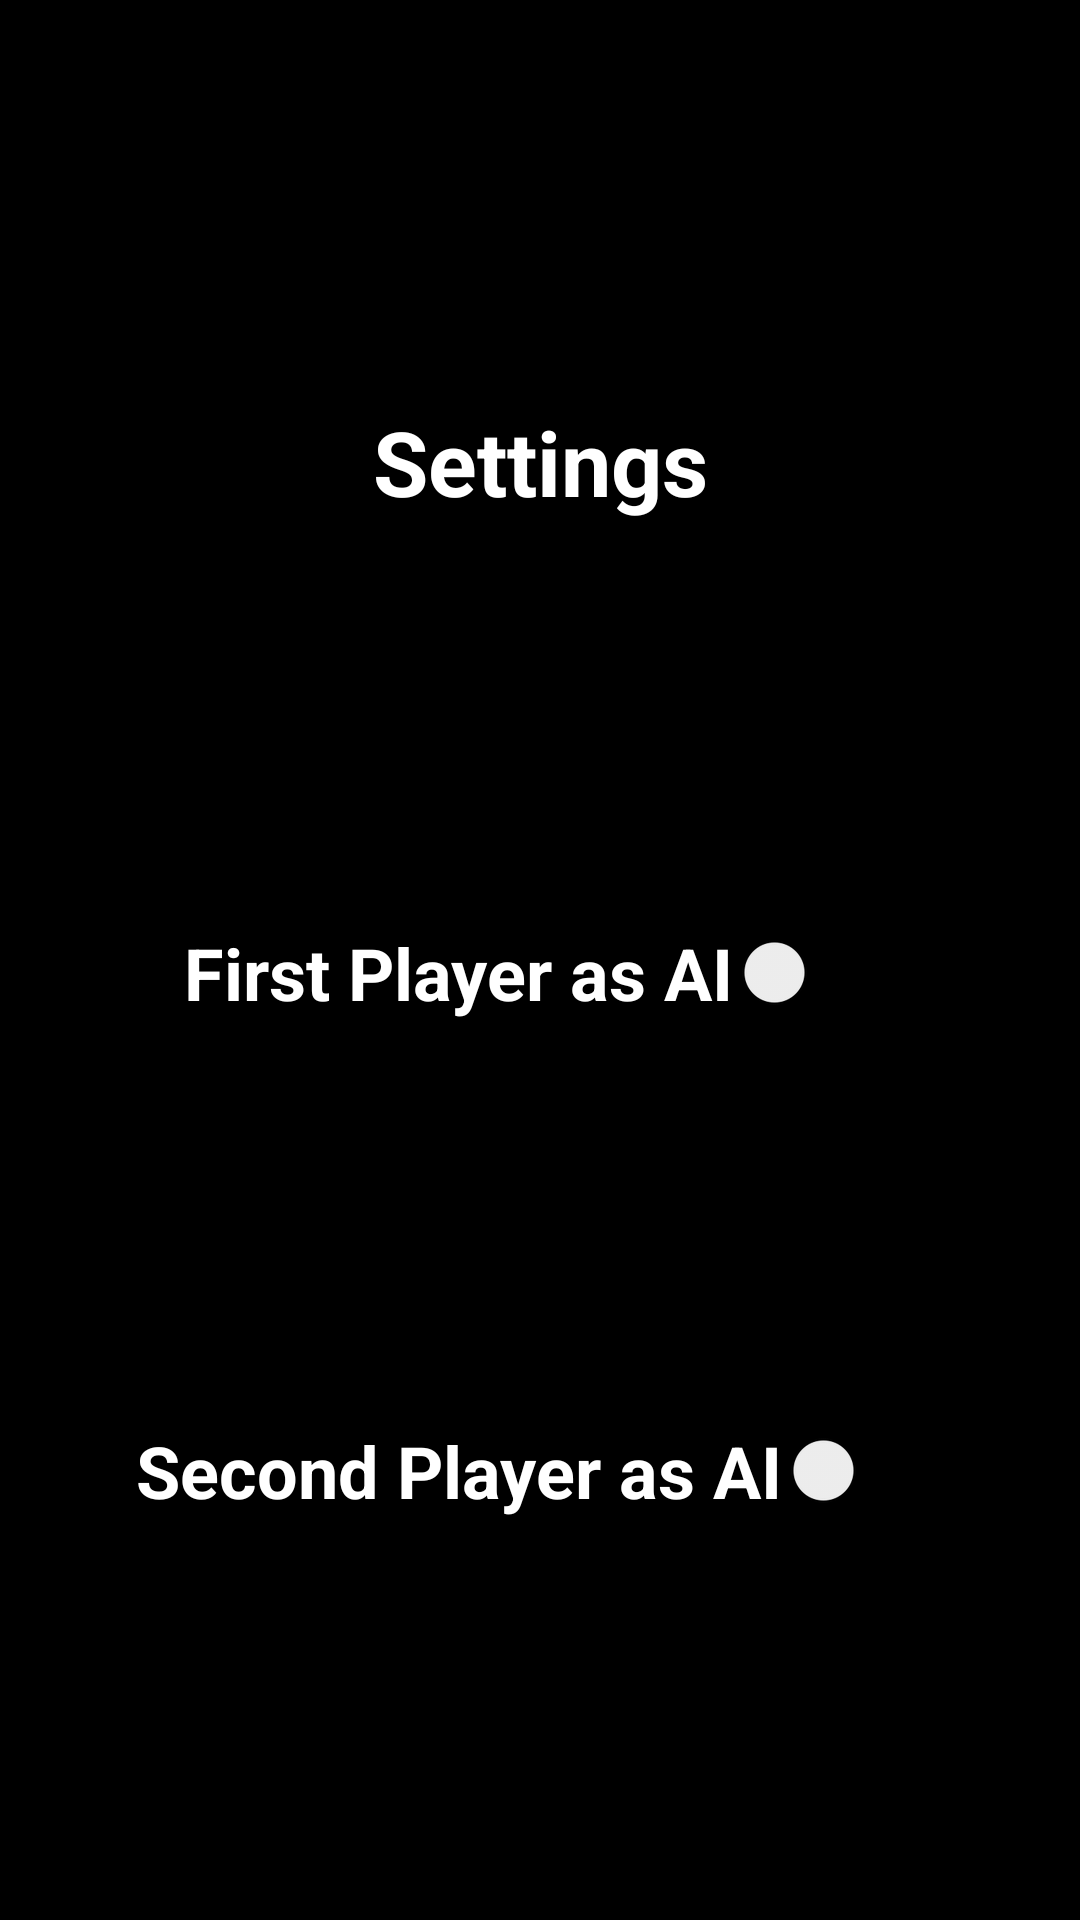

Android layout source for this screen:
<!-- AndroidManifest.xml: application theme AppTheme -->
<!-- res/layout/activity_settings.xml -->
<?xml version="1.0" encoding="utf-8"?>
<androidx.constraintlayout.widget.ConstraintLayout xmlns:android="http://schemas.android.com/apk/res/android"
                                             xmlns:app="http://schemas.android.com/apk/res-auto" xmlns:tools="http://schemas.android.com/tools" android:layout_width="match_parent"
                                             android:layout_height="match_parent"
                                             android:background="#000000">

    <Switch
            android:layout_width="wrap_content"
            android:layout_height="wrap_content"
            android:id="@+id/firstPlayerSwitch" android:textColor="@color/white"
            android:text="First Player as AI" app:layout_constraintStart_toStartOf="parent"
            app:layout_constraintEnd_toEndOf="parent"
            app:layout_constraintTop_toBottomOf="@+id/textView4"
            app:layout_constraintBottom_toTopOf="@+id/secondPlayerSwitch" android:textSize="24sp"
            android:textOff="OFF"/>
    <Switch
            android:layout_width="wrap_content"
            android:layout_height="wrap_content"
            android:id="@+id/secondPlayerSwitch" android:text="Second Player as AI"
            android:textColor="@color/white" app:layout_constraintStart_toStartOf="parent"
            app:layout_constraintEnd_toEndOf="parent"
            app:layout_constraintBottom_toBottomOf="parent"
            app:layout_constraintTop_toBottomOf="@+id/firstPlayerSwitch" android:textSize="24sp"/>
    <TextView
            android:text="Settings"
            android:layout_width="wrap_content"
            android:layout_height="wrap_content"
            android:id="@+id/textView4" app:layout_constraintStart_toStartOf="parent"
            app:layout_constraintEnd_toEndOf="parent"
            app:layout_constraintBottom_toTopOf="@+id/firstPlayerSwitch"
            app:layout_constraintTop_toTopOf="parent" android:textSize="30sp"/>
</androidx.constraintlayout.widget.ConstraintLayout>
<!-- resources referenced by this layout -->
<resources>
  <style name="AppTheme" parent="Theme.AppCompat.Light.NoActionBar">
          
          <item name="colorPrimary">@color/colorPrimary</item>
          <item name="colorPrimaryDark">@color/colorPrimaryDark</item>
          <item name="colorAccent">@color/colorAccent</item>
          <item name="android:buttonStyle">@style/ButtonsStyle</item>
          <item name="android:textColor">@color/white</item>
          <item name="android:textStyle">bold</item>
      </style>
  <style name="ButtonsStyle" parent="android:style/Widget.Button">
          <item name="android:background">@drawable/button_shape</item>
          <item name="android:textSize">20sp</item>
          <item name="android:textColor">@color/white</item>
          <item name="android:textStyle">bold</item>
      </style>
  <!-- drawable button_shape (drawable) -->
  <?xml version="1.0" encoding="utf-8"?>
  <selector xmlns:android="http://schemas.android.com/apk/res/android" >
      <item android:state_pressed="true" >
          <shape android:shape="rectangle"  >
              <corners android:radius="25dip" />
              <stroke android:width="1dip" android:color="#343a40" />
              <solid android:color="#343a40"/>
          </shape>
      </item>
      <item android:state_focused="true">
          <shape android:shape="rectangle"  >
              <corners android:radius="25dip" />
              <stroke android:width="1dip" android:color="#343a40" />
              <solid android:color="#343a40"/>
          </shape>
      </item>
      <item >
          <shape android:shape="rectangle"  >
              <corners android:radius="25dip" />
              <stroke android:width="1dip" android:color="#343a40" />
              <solid android:color="#343a40"/>
          </shape>
      </item>
  </selector>
  <!-- not gathered from this repository: default colours our renderer supplied (Android Studio template values) -->
  <color name="white">#FFFFFFFF</color>
  <color name="colorPrimary">#FF6200EE</color>
  <color name="colorPrimaryDark">#FF3700B3</color>
  <color name="colorAccent">#FF03DAC5</color>
</resources>
